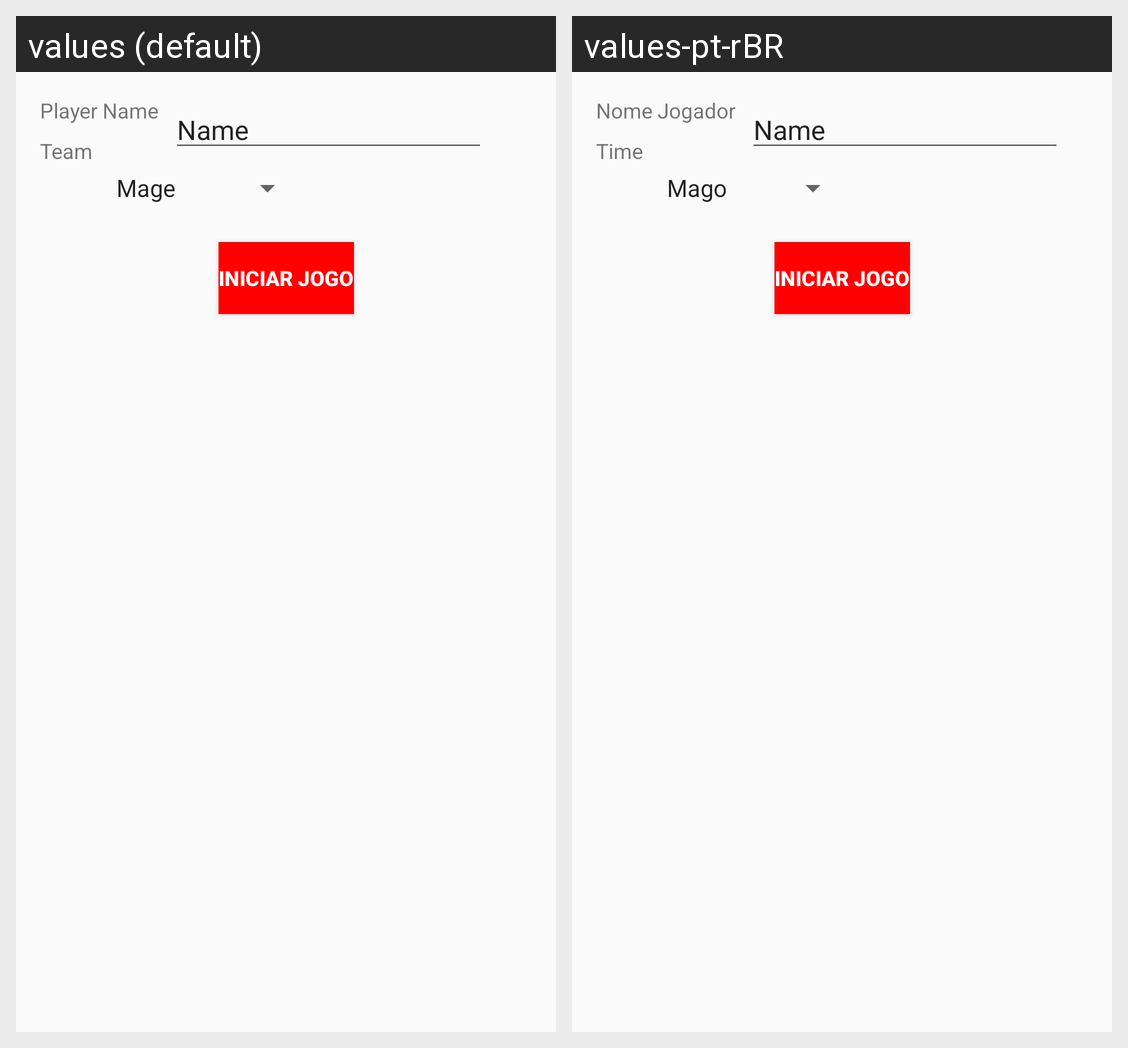

For this localized Android screen grid, give each drawn string resource with its value in every locale shown.
Android screen res/layout/activity_configure.xml rendered under 2 locales, left to right: values (default), values-pt-rBR. Device: Nexus 5 (rendered at 1080×1920; each locale shown at half size, 540×960, under a caption strip naming it); theme AppTheme.
Strings drawn on this screen, with the default value and each locale's value (text and hints the layout hard-codes, and strings that could not be matched under every locale, appear in the picture but are not listed):

nome_jogador
  values: Player Name
  values-pt-rBR: Nome Jogador

team
  values: Team
  values-pt-rBR: Time
